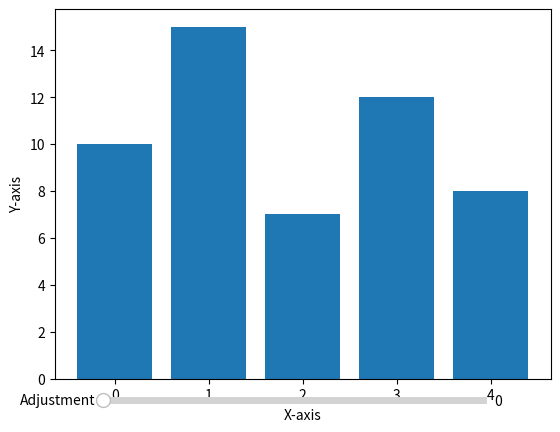

Reproduce this figure in Python.
import matplotlib.pyplot as plt
from matplotlib.widgets import Slider

def create_sliding_bar_chart(data, x_column, y_column, xlabel='', ylabel='', slider_label='', moving_bar_index=0):
    fig, ax = plt.subplots()
    bars = ax.bar(range(len(data[x_column])), data[y_column])
    slider_ax = plt.axes([0.2, 0.05, 0.6, 0.03])  # Position of the slider
    slider = Slider(slider_ax, slider_label, 0, 1, valinit=0, valstep=0.1)

    ax.set_xlabel(xlabel)
    ax.set_ylabel(ylabel)

    def update(val):
        for i, bar in enumerate(bars):
            if i == moving_bar_index:
                bar.set_height(data[y_column][i] + val)
            else:
                bar.set_height(data[y_column][i])
        fig.canvas.draw_idle()

    slider.on_changed(update)
    plt.show()

# Example usage:
data = {'x_column': [1, 2, 3, 4, 5],
        'y_column': [10, 15, 7, 12, 8]}
create_sliding_bar_chart(data, x_column='x_column', y_column='y_column', xlabel='X-axis', ylabel='Y-axis', slider_label='Adjustment', moving_bar_index=0)
